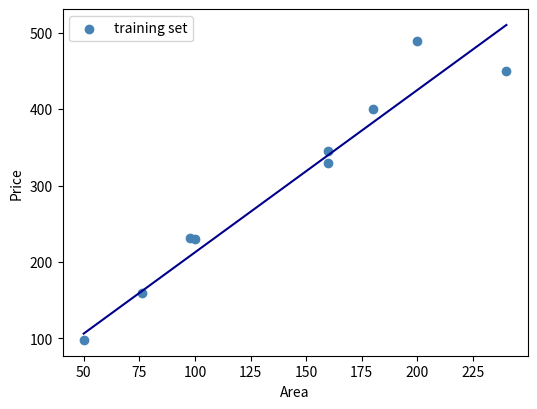

Python code for this plot:
import numpy as np
import matplotlib.pyplot as plt

# ============================================================
# 1. 数据准备
# ============================================================
X = np.array([100, 160, 240, 98, 76, 200, 50, 180, 160], dtype=float)
y = np.array([230, 330, 450, 232, 160, 489, 98, 400, 345], dtype=float)

m = len(X)  # 样本数 = 9

# ============================================================
# 2. 梯度下降初始化
# ============================================================
w = 0.0  # 斜率
b = 0.0  # 截距
lr = 5e-7  # 学习率（数据量级大，必须很小）
epochs = 200  # 迭代次数（比之前多，收敛更好）

# ============================================================
# 3. 梯度下降训练
# ============================================================
for i in range(epochs):
    # 前向计算：预测值
    y_pred = w * X + b

    # 计算梯度
    dw = (2 / m) * np.sum((y_pred - y) * X)
    db = (2 / m) * np.sum(y_pred - y)

    # 更新参数（沿梯度反方向走一步）
    w -= lr * dw
    b -= lr * db

# 打印训练结果
print(f"训练完成：w = {w:.4f}, b = {b:.4f}")

# ============================================================
# 4. 画图（完全匹配幻灯片右下角小图）
# ============================================================
plt.figure(figsize=(6, 4.5))

# 4.1 散点，图例只写 training set
plt.scatter(X, y, color='steelblue', label='training set')

# 4.2 画拟合直线（不写 label，所以图例里不会出现 prediction）
x_line = np.linspace(X.min(), X.max(), 100)
y_line = w * x_line + b
plt.plot(x_line, y_line, color='darkblue', linewidth=1.5)

# 4.3 坐标轴标签
plt.xlabel('Area')
plt.ylabel('Price')

# 4.4 图例（只有 training set）
plt.legend()

# 4.5 显示
plt.show()
